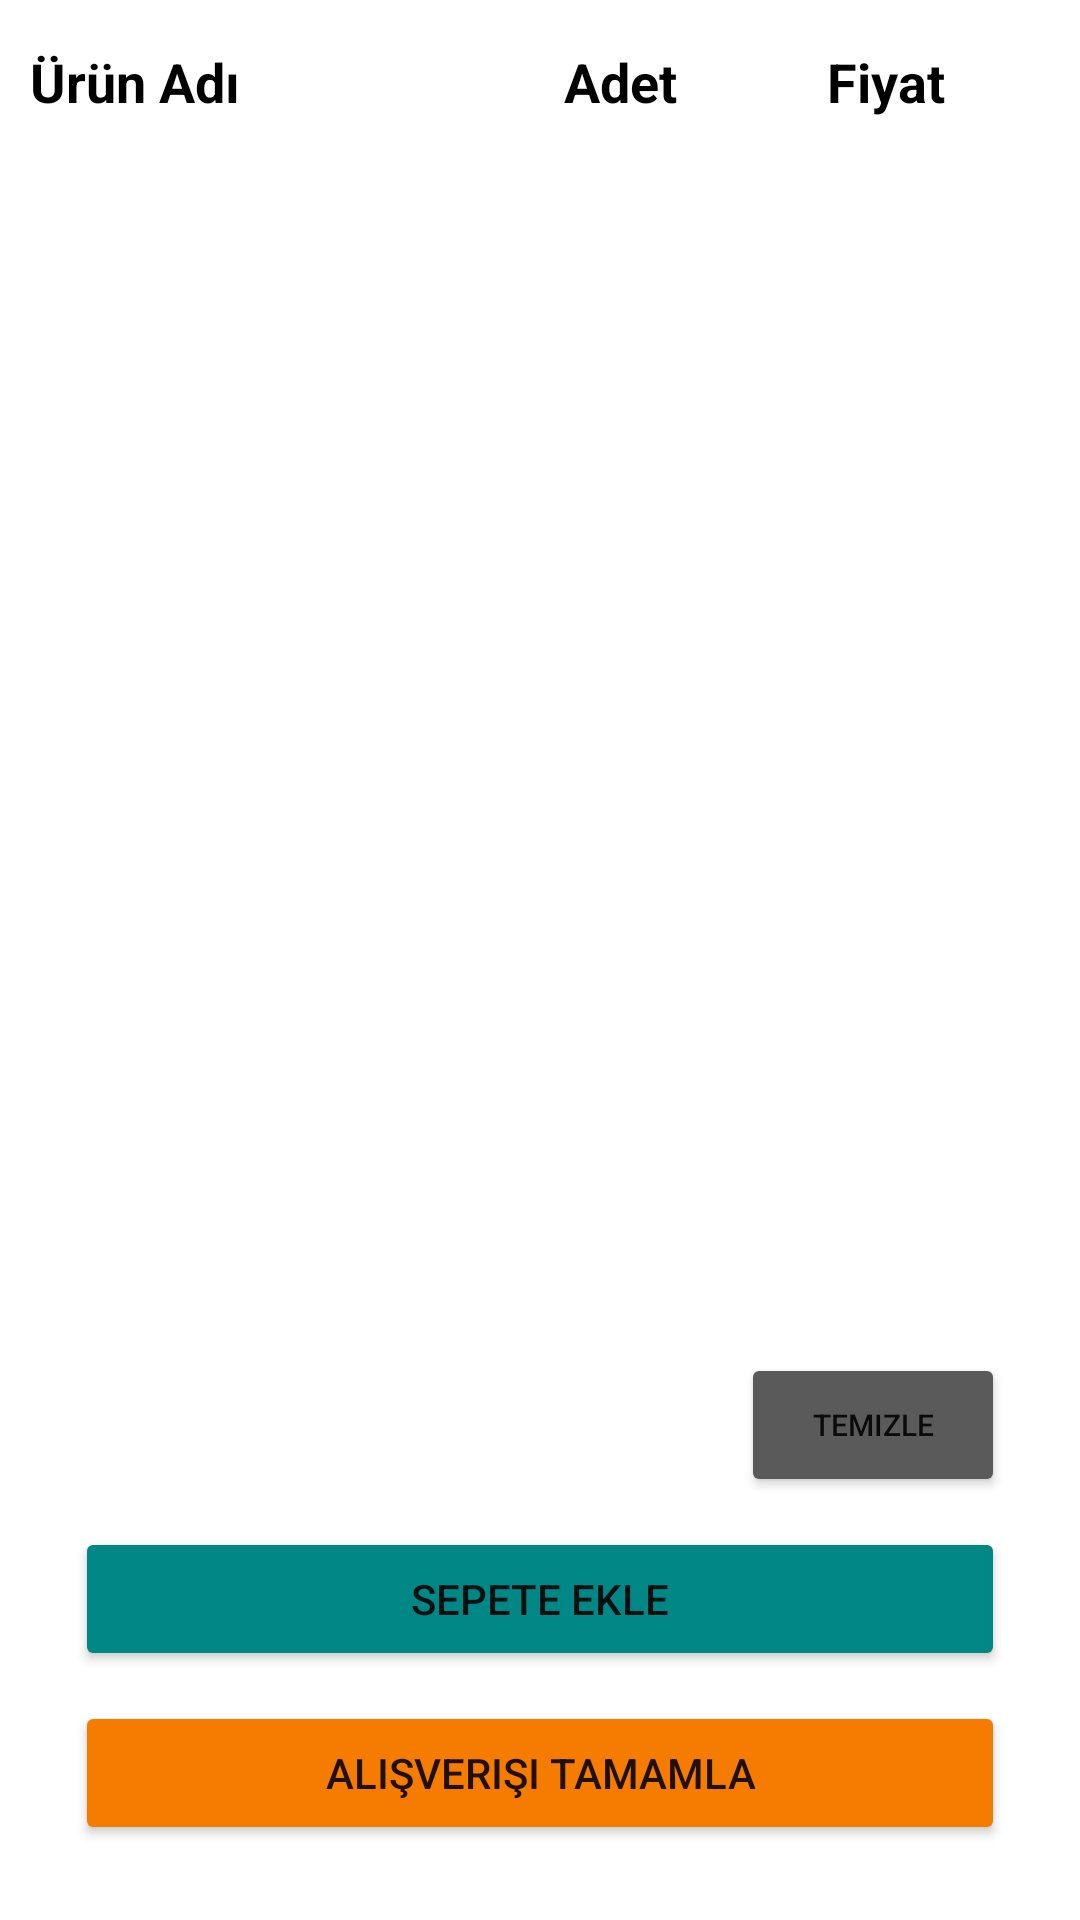

Layout XML and referenced resources for this Android screen:
<!-- AndroidManifest.xml: application theme Theme.ScanApp -->
<!-- res/layout/activity_main.xml -->
<?xml version="1.0" encoding="utf-8"?>
<androidx.constraintlayout.widget.ConstraintLayout xmlns:android="http://schemas.android.com/apk/res/android"
    xmlns:app="http://schemas.android.com/apk/res-auto"
    xmlns:tools="http://schemas.android.com/tools"
    android:layout_width="match_parent"
    android:layout_height="match_parent"
    android:background="@drawable/background"
    tools:context=".View.MainActivity">

    <Button
        android:id="@+id/btnGoSepeteEkle"
        android:layout_width="0dp"
        android:layout_height="wrap_content"
        android:layout_marginBottom="10dp"
        android:backgroundTint="@color/teal_700"

        android:text="Sepete Ekle"
        android:visibility="visible"
        app:layout_constraintBottom_toTopOf="@+id/btnGoConfirmCard"
        app:layout_constraintEnd_toEndOf="@+id/btnGoConfirmCard"
        app:layout_constraintHorizontal_bias="1.0"
        app:layout_constraintStart_toStartOf="@+id/btnGoConfirmCard" />

    <Button
        android:id="@+id/btnGoConfirmCard"
        android:layout_width="0dp"
        android:layout_height="wrap_content"
        android:layout_marginStart="25dp"
        android:layout_marginEnd="25dp"
        android:layout_marginBottom="25dp"
        android:backgroundTint="#F57C00"
        android:text="Alışverişi Tamamla"

        android:visibility="visible"
        app:layout_constraintBottom_toBottomOf="parent"
        app:layout_constraintEnd_toEndOf="parent"
        app:layout_constraintHorizontal_bias="1.0"
        app:layout_constraintStart_toStartOf="parent" />

    <TextView
        android:id="@+id/textView3"
        android:layout_width="wrap_content"
        android:layout_height="wrap_content"
        android:layout_marginTop="15dp"

        android:layout_marginEnd="50dp"
        android:text="Adet"
        android:textColor="#000000"
        android:textSize="18sp"
        android:textStyle="bold"
        app:layout_constraintEnd_toStartOf="@+id/textView2"
        app:layout_constraintTop_toTopOf="parent" />

    <TextView
        android:id="@+id/textView2"
        android:layout_width="wrap_content"
        android:layout_height="wrap_content"
        android:layout_marginTop="15dp"

        android:layout_marginEnd="45dp"
        android:text="Fiyat"
        android:textColor="#000000"
        android:textSize="18sp"
        android:textStyle="bold"
        app:layout_constraintEnd_toEndOf="parent"
        app:layout_constraintTop_toTopOf="parent" />

    <androidx.recyclerview.widget.RecyclerView
        android:id="@+id/recyclerView"
        android:layout_width="0dp"
        android:layout_height="0dp"
        android:layout_marginTop="5dp"
        android:layout_marginBottom="10dp"
        app:layout_constraintBottom_toTopOf="@+id/btnClearCard"
        app:layout_constraintEnd_toEndOf="parent"
        app:layout_constraintHorizontal_bias="0.0"
        app:layout_constraintStart_toStartOf="parent"
        app:layout_constraintTop_toBottomOf="@+id/textView" />

    <Button
        android:id="@+id/btnGoAddPage"
        android:layout_width="0dp"
        android:layout_height="wrap_content"
        android:layout_marginStart="25dp"
        android:layout_marginEnd="25dp"
        android:layout_marginBottom="10dp"
        android:backgroundTint="#E64A19"
        android:cursorVisible="false"

        android:text="Ürün Ekle"
        android:visibility="gone"
        app:layout_constraintBottom_toTopOf="@+id/btnGoSepeteEkle"
        app:layout_constraintEnd_toEndOf="parent"
        app:layout_constraintHorizontal_bias="1.0"
        app:layout_constraintStart_toStartOf="parent" />

    <TextView
        android:id="@+id/textView"
        android:layout_width="wrap_content"
        android:layout_height="wrap_content"
        android:layout_marginStart="10dp"
        android:layout_marginTop="15dp"
        android:text="Ürün Adı"

        android:textColor="#000000"
        android:textSize="18sp"
        android:textStyle="bold"
        app:layout_constraintStart_toStartOf="parent"
        app:layout_constraintTop_toTopOf="parent" />

    <Button
        android:id="@+id/btnClearCard"
        android:layout_width="wrap_content"
        android:layout_height="wrap_content"
        android:layout_marginBottom="10dp"
        android:backgroundTint="#5A5A5A"
        android:text="Temizle"
        android:textSize="10sp"
        app:icon="@drawable/delete"
        app:layout_constraintBottom_toTopOf="@+id/btnGoSepeteEkle"
        app:layout_constraintEnd_toEndOf="@+id/btnGoSepeteEkle"
        tools:text="Temizle" />


</androidx.constraintlayout.widget.ConstraintLayout>
<!-- resources referenced by this layout -->
<resources>
  <style name="Theme.ScanApp" parent="Theme.MaterialComponents.DayNight.DarkActionBar">
          
          <item name="colorPrimary">#F57C00</item>
          <item name="colorPrimaryVariant">#80F57C00</item>
          <item name="colorOnPrimary">@color/white</item>
          
          <item name="colorSecondary">@color/teal_200</item>
          <item name="colorSecondaryVariant">@color/teal_700</item>
          <item name="colorOnSecondary">@color/black</item>
          
          <item name="android:statusBarColor" tools:targetApi="l">?attr/colorPrimaryVariant</item>
          
      </style>
  <!-- not gathered from this repository: default colours our renderer supplied (Android Studio template values) -->
  <color name="teal_200">#FF03DAC5</color>
  <color name="teal_700">#FF018786</color>
  <color name="black">#FF000000</color>
  <color name="white">#FFFFFFFF</color>
</resources>
